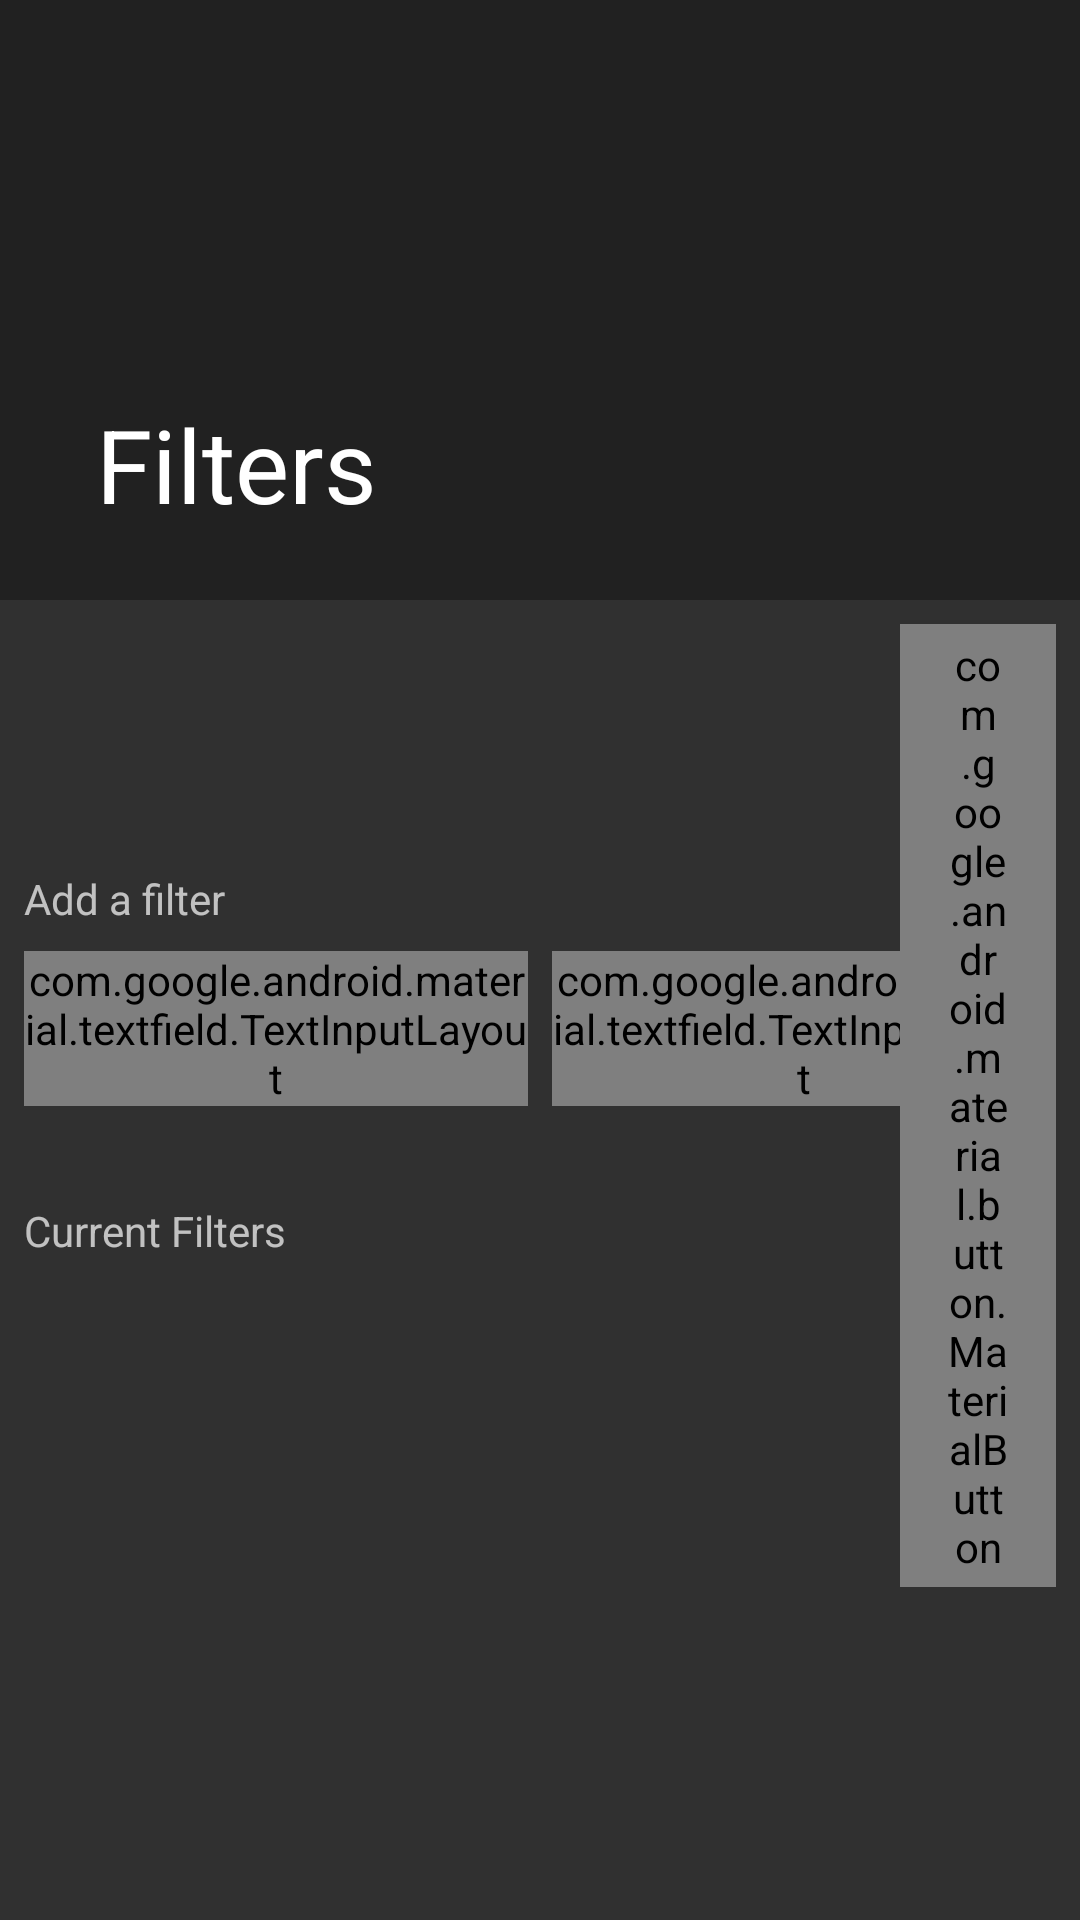

Reconstruct the res/layout file that produces this screen, plus the resources it refers to.
<!-- AndroidManifest.xml: application theme Theme.AppCompat -->
<!-- res/layout/fragment_filters.xml -->
<?xml version="1.0" encoding="utf-8"?>

<androidx.coordinatorlayout.widget.CoordinatorLayout xmlns:android="http://schemas.android.com/apk/res/android"
    xmlns:app="http://schemas.android.com/apk/res-auto"
    xmlns:tools="http://schemas.android.com/tools"
    android:layout_width="match_parent"
    android:layout_height="match_parent"
    android:fitsSystemWindows="true"
    tools:context=".tasklist.MainActivity"
    tools:ignore="MergeRootFrame">

    <com.google.android.material.appbar.AppBarLayout
        android:id="@+id/app_bar"
        android:layout_width="match_parent"
        android:layout_height="@dimen/app_bar_height"
        android:fitsSystemWindows="true"
        android:theme="@style/ThemeOverlay.AppCompat.Dark.ActionBar">

        <com.google.android.material.appbar.CollapsingToolbarLayout
            android:id="@+id/toolbar_layout"
            android:layout_width="match_parent"
            android:layout_height="match_parent"
            android:fitsSystemWindows="true"
            app:contentScrim="?attr/colorPrimary"
            app:layout_scrollFlags="scroll|exitUntilCollapsed"
            app:toolbarId="@+id/toolbar">

            <androidx.appcompat.widget.Toolbar
                android:id="@+id/filter_toolbar"
                app:title="Filters"
                android:layout_width="match_parent"
                android:layout_height="?attr/actionBarSize"
                app:layout_collapseMode="pin"
                app:popupTheme="@style/ThemeOverlay.AppCompat.Light" />

        </com.google.android.material.appbar.CollapsingToolbarLayout>

    </com.google.android.material.appbar.AppBarLayout>

    <androidx.core.widget.NestedScrollView
        android:id="@+id/task_detail_content"
        android:layout_width="match_parent"
        android:layout_height="match_parent"
        android:layout_margin="8dp"
        app:layout_behavior="@string/appbar_scrolling_view_behavior">

        <androidx.constraintlayout.widget.ConstraintLayout
            android:layout_width="match_parent"
            android:layout_height="wrap_content">

            <TextView
                android:id="@+id/addFilterTextView"
                android:layout_width="0dp"
                android:layout_height="wrap_content"
                android:paddingEnd="8dp"
                android:text="@string/add_a_filter"
                app:layout_constraintBottom_toBottomOf="@id/filter_type_container"
                app:layout_constraintStart_toStartOf="parent"
                app:layout_constraintTop_toTopOf="@id/filter_type_container" />


            <com.google.android.material.textfield.TextInputLayout
                style="@style/Widget.MaterialComponents.TextInputLayout.OutlinedBox"
                android:id="@+id/filter_type_container"
                android:layout_width="0dp"
                android:layout_height="wrap_content"
                android:layout_marginTop="8dp"
                android:layout_marginEnd="8dp"
                app:layout_constraintStart_toStartOf="parent"
                app:layout_constraintEnd_toStartOf="@id/filter_parameter_container"
                app:layout_constraintTop_toBottomOf="@id/addFilterTextView">

                <com.google.android.material.textfield.TextInputEditText
                    android:id="@+id/filter_type"
                    android:layout_width="match_parent"
                    android:layout_height="wrap_content"
                    android:inputType="none"
                    android:clickable="true"
                    android:layout_marginBottom="4dp"
                    android:hint="@string/select_filter_type"
                    android:focusable="true" />

            </com.google.android.material.textfield.TextInputLayout>

            <com.google.android.material.textfield.TextInputLayout
                style="@style/Widget.MaterialComponents.TextInputLayout.OutlinedBox"
                android:id="@+id/filter_parameter_container"
                android:layout_width="0dp"
                android:layout_height="wrap_content"
                android:layout_marginTop="8dp"
                app:layout_constraintEnd_toEndOf="parent"
                app:layout_constraintStart_toEndOf="@+id/filter_type_container"
                app:layout_constraintTop_toBottomOf="@id/addFilterTextView">

                <androidx.appcompat.widget.AppCompatAutoCompleteTextView
                    style="@style/Widget.MaterialComponents.AutoCompleteTextView.OutlinedBox"
                    android:id="@+id/filter_parameter"
                    android:layout_width="match_parent"
                    android:layout_height="wrap_content"
                    android:layout_marginBottom="4dp"
                    android:hint="Filter Parameter" />

            </com.google.android.material.textfield.TextInputLayout>











            <com.google.android.material.button.MaterialButtonToggleGroup
                android:id="@+id/filter_inclusion_group"
                android:layout_width="0dp"
                android:layout_height="wrap_content"
                app:singleSelection="true"
                app:selectionRequired="true"
                app:checkedButton="@id/filter_exclusion_button"
                app:flow_horizontalBias="0"
                android:gravity="left"
                app:layout_constraintEnd_toStartOf="@+id/add_filter_button"
                app:layout_constraintStart_toStartOf="parent"
                app:layout_constraintTop_toBottomOf="@+id/filter_type_container">

                <com.google.android.material.button.MaterialButton
                    style="@style/MaterialButtonGroup"
                    android:id="@+id/filter_exclusion_button"
                    android:layout_height="wrap_content"
                    android:layout_width="wrap_content"
                    android:text="Exclude"/>

                <com.google.android.material.button.MaterialButton
                    style="@style/MaterialButtonGroup"
                    android:id="@+id/filter_inclusion_button"
                    android:layout_height="wrap_content"
                    android:layout_width="wrap_content"
                    android:text="Only Include"/>

            </com.google.android.material.button.MaterialButtonToggleGroup>

            <com.google.android.material.button.MaterialButton
                style="@style/MaterialButtonGroup"
                android:layout_width="52dp"
                android:layout_height="wrap_content"
                android:id="@+id/add_filter_button"
                app:icon="@drawable/ic_playlist_add_white_24dp"
                app:iconPadding="0dp"
                app:iconTint="#FFFFFF"
                app:layout_constraintBottom_toBottomOf="@+id/filter_inclusion_group"
                app:layout_constraintEnd_toEndOf="parent"
                app:layout_constraintTop_toBottomOf="@+id/filter_parameter_container" />

            <TextView
                android:id="@+id/current_filters_text"
                android:layout_width="wrap_content"
                android:layout_height="wrap_content"
                android:layout_marginTop="32dp"
                android:text="Current Filters"
                app:layout_constraintStart_toStartOf="parent"
                app:layout_constraintTop_toBottomOf="@+id/filter_inclusion_group" />

            <androidx.recyclerview.widget.RecyclerView
                android:id="@+id/filters_recyclerview"
                android:layout_width="match_parent"
                android:layout_height="wrap_content"
                android:layout_marginTop="16dp"
                app:layout_constraintEnd_toEndOf="parent"
                app:layout_constraintStart_toStartOf="parent"
                app:layout_constraintTop_toBottomOf="@+id/current_filters_text" />

        </androidx.constraintlayout.widget.ConstraintLayout>

    </androidx.core.widget.NestedScrollView>

</androidx.coordinatorlayout.widget.CoordinatorLayout>
<!-- resources referenced by this layout -->
<resources>
  <dimen name="app_bar_height">200dp</dimen>
  <string name="add_a_filter">Add a filter</string>
  <string name="select_filter_type">Select Filter Type</string>
  <style name="MaterialButtonGroup" parent="@style/Widget.MaterialComponents.Button.OutlinedButton">
          <item name="android:textColor">#FFFFFF</item>
          <item name="backgroundTint">#555555</item>
      </style>
</resources>
